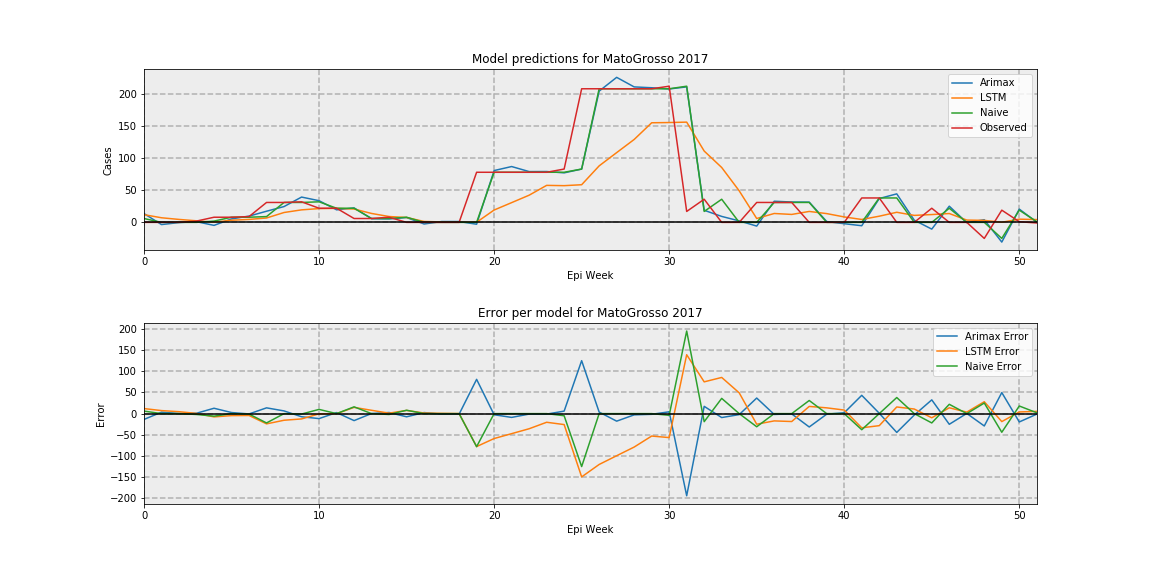

Data behind this chart, as committed beside it:
, Arimax, LSTM, Naive, Observed
0, 13.69, 11.95, 6, 0.0
1, -3.437, 7.161, 0, 0.0
2, -0.3205, 4.583, 0, 0.0
3, 1.057, 2.429, 0, 2.0
4, -4.694, 0.298, 2, 8
5, 5.422, 3.331, 8, 8
6, 9.727, 4.585, 8, 9
7, 17.36, 6.805, 9, 31.0
8, 24.62, 15.36, 31, 31.0
9, 39.39, 19.47, 31, 32.0
10, 33.75, 21.45, 32, 22.0
11, 19.53, 21.81, 22, 22.0
12, 22.48, 20.76, 22, 6
13, 5.742, 13.86, 6, 6
14, 5.363, 9.091, 6, 8
15, 7.494, 7.586, 8, 0.0
16, -2.532, 1.402, 0, 0.0
17, 1.301, 0.6799, 0, 0.0
18, 1.311, 0.1824, 0, 0.0
19, -2.907, 0.1824, 0, 78.0
20, 80.66, 19.21, 78, 78.0
21, 86.92, 30.72, 78, 78.0
22, 79.07, 42.3, 78, 78.0
23, 79.16, 57.6, 78, 78.0
24, 77.09, 57.15, 78, 83.0
25, 82.98, 58.6, 83, 208.0
26, 204.3, 87.96, 208, 208.0
27, 225.8, 108.6, 208, 208.0
28, 210.9, 129.1, 208, 208.0
29, 209.6, 155.1, 208, 208.0
30, 207.7, 155.4, 208, 212.0
31, 210.9, 156.1, 212, 17
32, 18.81, 111, 17, 36
33, 9.266, 85.43, 36, 0.0
34, 2.304, 49.09, 0, 0.0
35, -5.8, 5.999, 0, 31.0
36, 32.91, 13.82, 31, 31.0
37, 31.68, 12.35, 31, 31.0
38, 31.53, 17.01, 31, 0.0
39, 1.26, 13.65, 0, 0.0
40, -2.093, 8.443, 0, 0.0
41, -5.238, 4.504, 0, 38.0
42, 37.12, 9.605, 38, 38.0
43, 44.38, 15.72, 38, 0.0
44, 3.398, 10.86, 0, 0.0
45, -10.51, 12.17, 0, 22.0
46, 25.19, 13.77, 22, 0.0
47, -0.4313, 3.563, 0, 0.0
48, 4.133, 3.101, 0, -25.0
49, -30.7, 0.1988, -25, 19.0
50, 20.65, 4.956, 19, 1.0
51, 0.1751, 4.364, 1, -1.0
